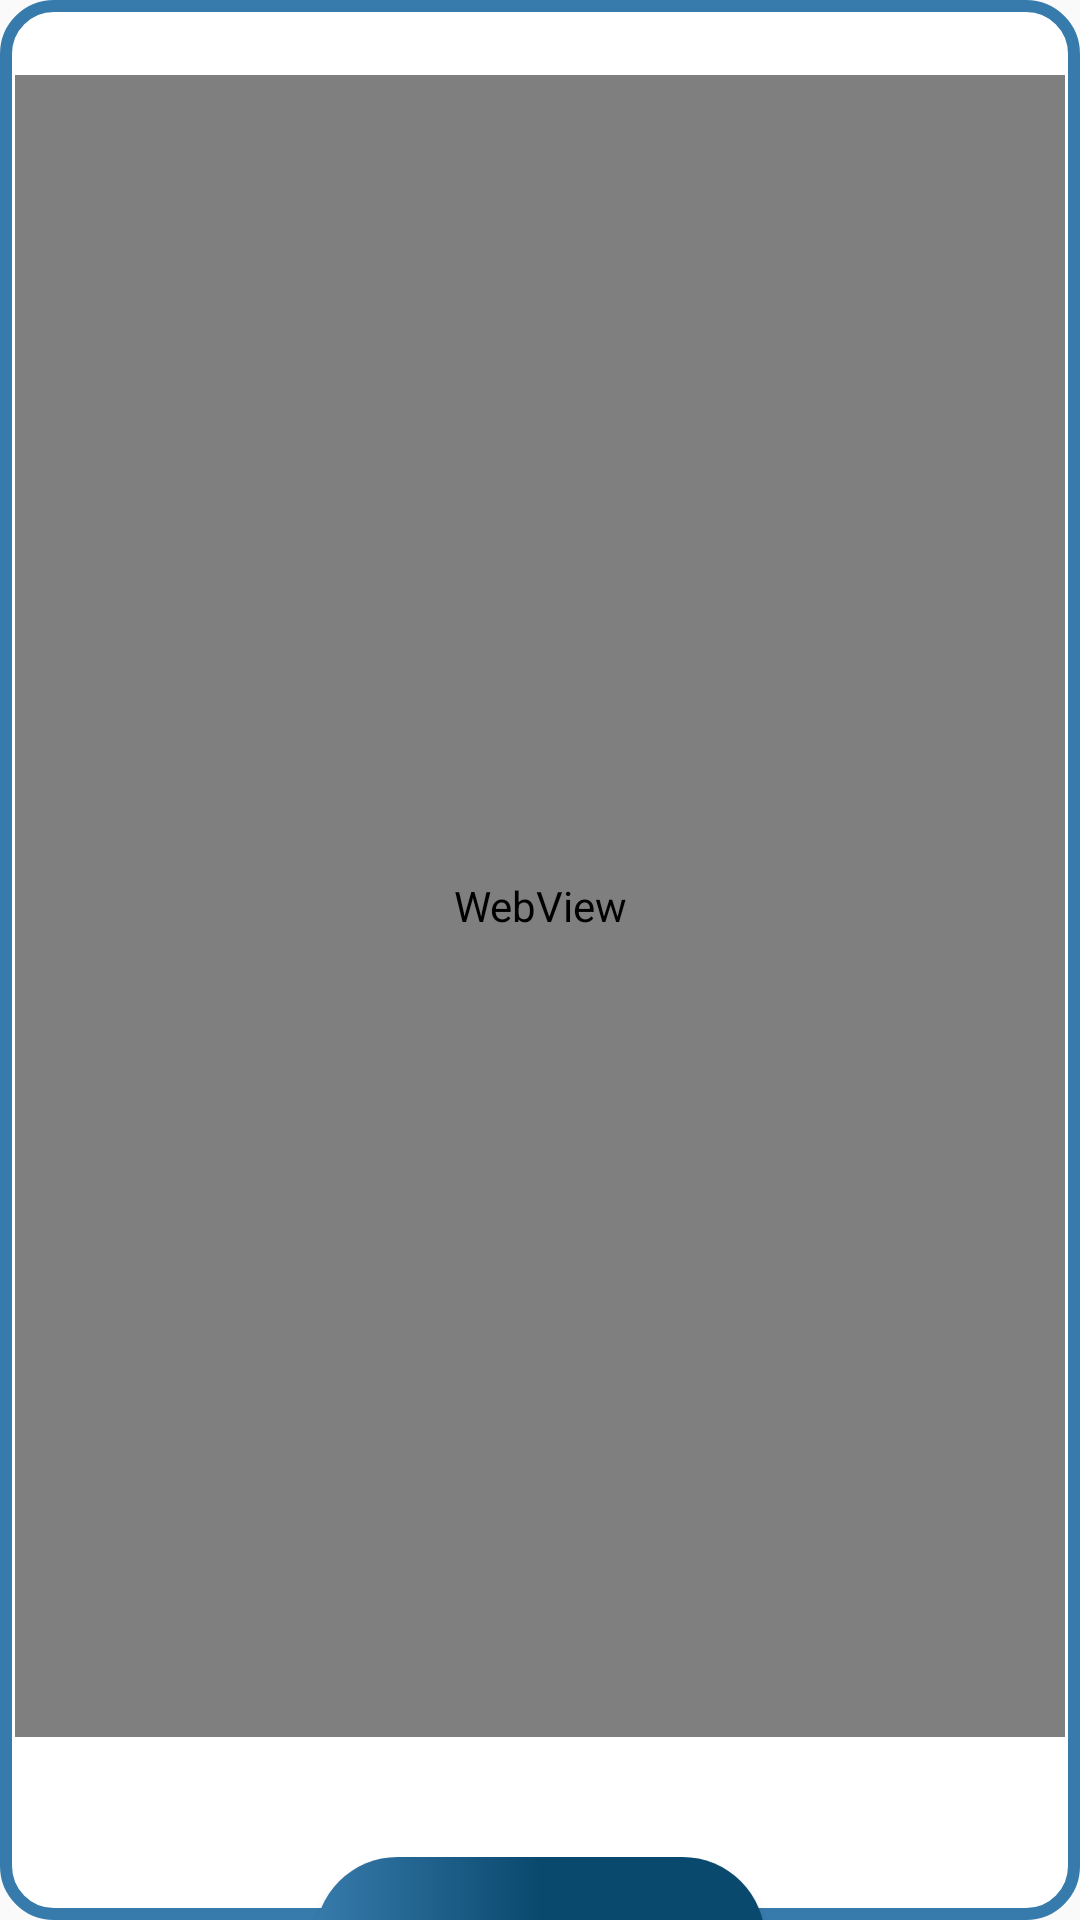

Here is an Android app screen rendered from its layout file. Give the layout XML and the strings, colors and styles it references.
<!-- AndroidManifest.xml: application theme AppTheme -->
<!-- res/layout/activity_crevedio.xml -->
<LinearLayout xmlns:android="http://schemas.android.com/apk/res/android"
    android:layout_width="match_parent"
    android:layout_height="match_parent"
    xmlns:tools="http://schemas.android.com/tools"
    android:orientation="vertical"
    android:background="@drawable/custom_edittext"
    tools:context=".Crevedio">

    <WebView
        android:id="@+id/webView"
        android:layout_width="match_parent"
        android:layout_height="554dp"
        android:layout_marginLeft="5dp"
        android:layout_marginTop="25dp"
        android:layout_marginRight="5dp" />



    <Button
        android:id="@+id/web"
        android:layout_width="150dp"
        android:layout_height="55dp"
        android:layout_marginTop="40dp"
        android:layout_gravity="center"
        android:text="Website"
        android:textColor="@color/white"
        android:background="@drawable/button5"/>



</LinearLayout>
<!-- resources referenced by this layout -->
<resources>
  <color name="white">#FFFFFFFF</color>
  <!-- drawable button5 (drawable) -->
  <?xml version="1.0" encoding="utf-8"?>
  <shape xmlns:android="http://schemas.android.com/apk/res/android">
  
      <gradient
          android:centerColor="#0A496E"
          android:endColor="#0A496E"
          android:startColor="#377BAC"
          android:type="linear"
          android:angle="0"/>
  
  
  <corners android:radius="120dp"/>
  
  </shape>
  <!-- drawable custom_edittext (drawable) -->
  <shape xmlns:android="http://schemas.android.com/apk/res/android">
      <solid android:color="@android:color/white" /> 
      <stroke
          android:color="@color/light_blue" android:width="4dp" /> 
      <corners android:radius="16dp" /> 
  </shape>
  <style name="AppTheme" parent="Theme.AppCompat.Light.NoActionBar">
          
  
          
          <item name="colorPrimaryDark">@color/status_bar_color</item>
      </style>
  <color name="light_blue">#377BAC</color>
  <color name="status_bar_color">#377BAC</color>
</resources>
